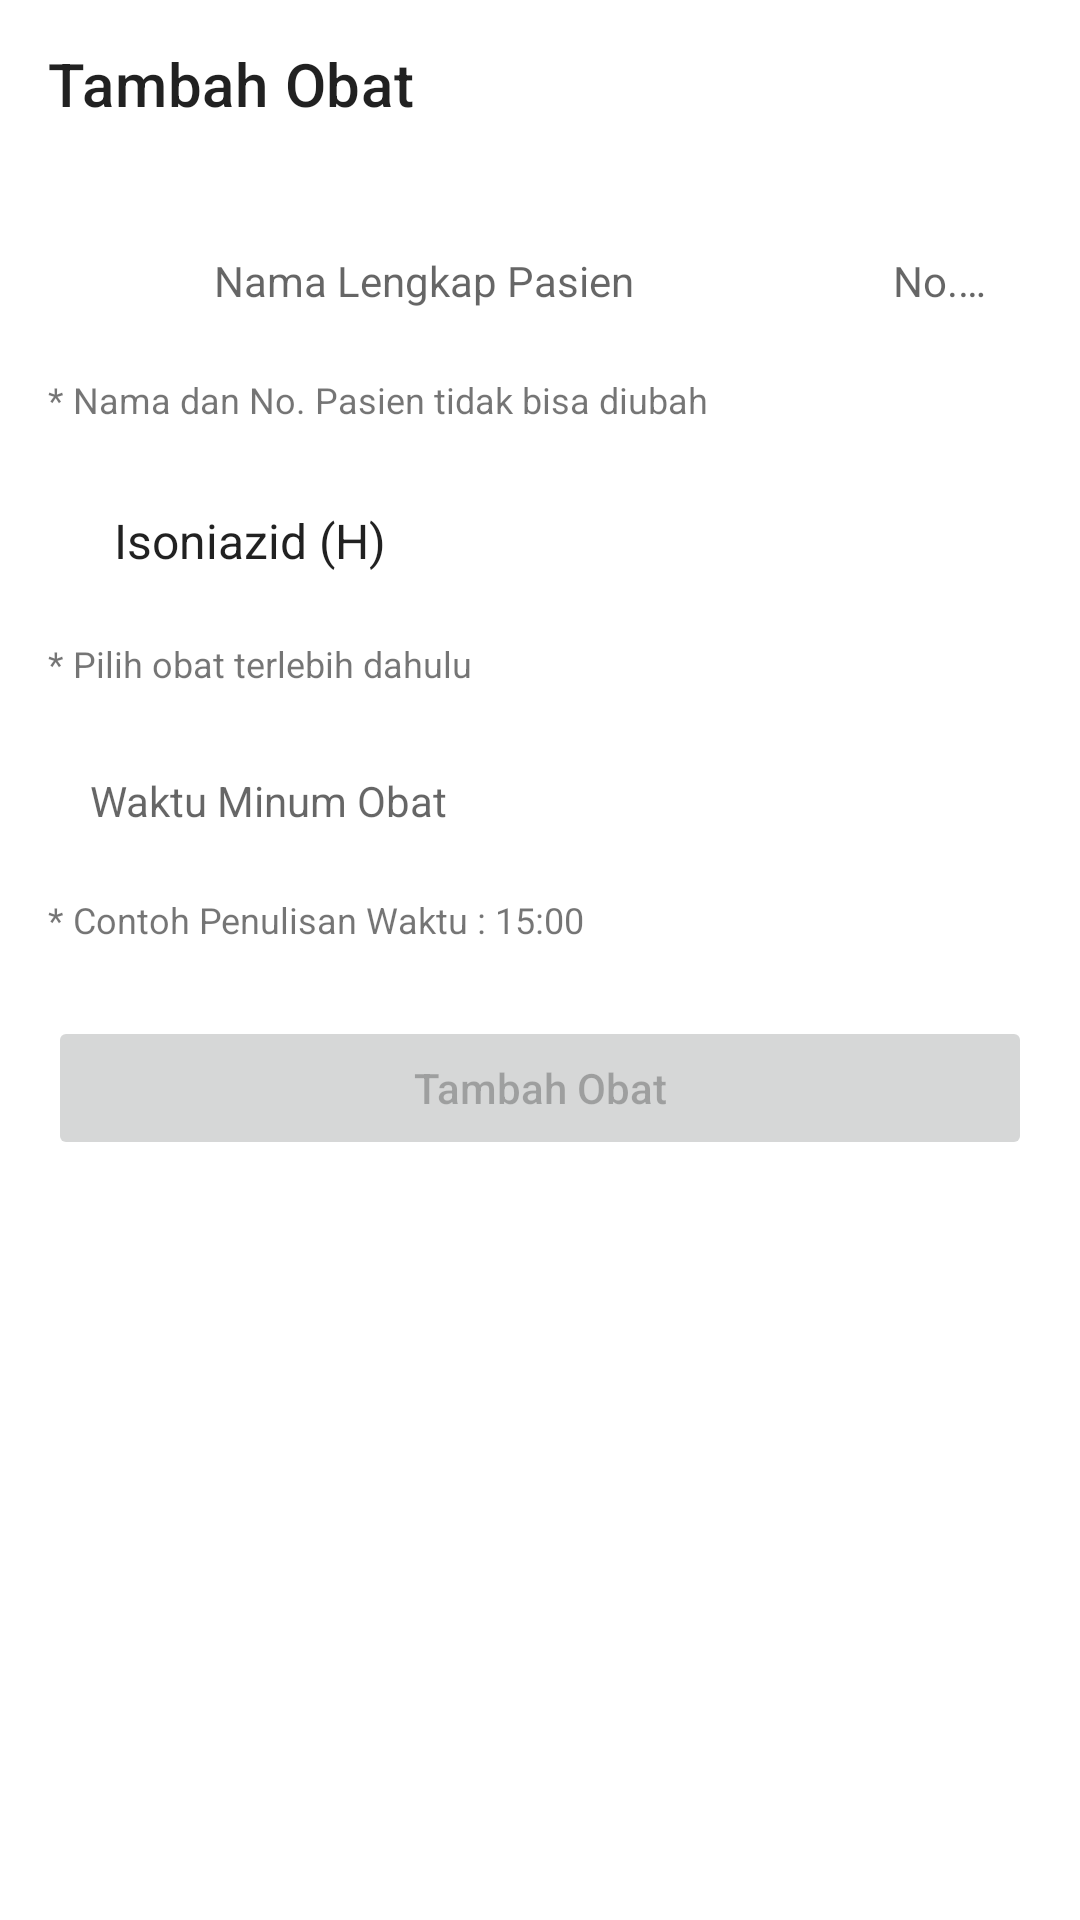

Write the Android layout XML for this screen, with the resource values it uses.
<!-- AndroidManifest.xml: application theme Theme.ZeroTB -->
<!-- res/layout/fragment_drug.xml -->
<?xml version="1.0" encoding="utf-8"?>
<androidx.constraintlayout.widget.ConstraintLayout xmlns:android="http://schemas.android.com/apk/res/android"
    xmlns:tools="http://schemas.android.com/tools"
    android:layout_width="match_parent"
    android:layout_height="match_parent"
    xmlns:app="http://schemas.android.com/apk/res-auto"
    tools:context=".ui.home.home.patient.popup.pill.drug.DrugFragment">

    <com.google.android.material.appbar.MaterialToolbar
        android:id="@+id/toolbar"
        android:layout_width="match_parent"
        android:layout_height="wrap_content"
        android:ellipsize="end"
        app:layout_constraintEnd_toEndOf="parent"
        app:layout_constraintStart_toStartOf="parent"
        app:layout_constraintTop_toTopOf="parent"
        app:title="Tambah Obat" />

    <EditText
        android:id="@+id/edtName"
        android:layout_width="250dp"
        android:layout_height="wrap_content"
        android:layout_marginStart="16dp"
        android:textColor="?attr/textBlack"
        android:layout_marginTop="14dp"
        android:background="@drawable/bg_edt"
        android:ellipsize="end"
        android:enabled="false"
        android:focusable="false"
        android:focusableInTouchMode="false"
        android:gravity="center"
        android:hint="Nama Lengkap Pasien"
        android:inputType="number"
        android:maxLines="1"
        android:padding="14dp"
        android:textSize="14sp"
        app:layout_constraintEnd_toStartOf="@+id/edtNoPatient"
        app:layout_constraintStart_toStartOf="parent"
        app:layout_constraintTop_toBottomOf="@+id/toolbar"
        tools:ignore="Autofill,TextFields" />

    <EditText
        android:id="@+id/edtNoPatient"
        android:layout_width="0dp"
        android:layout_height="wrap_content"
        android:layout_marginStart="16dp"
        android:layout_marginEnd="16dp"
        android:textColor="?attr/textBlack"
        android:background="@drawable/bg_edt"
        android:ellipsize="end"
        android:enabled="false"
        android:focusable="false"
        android:focusableInTouchMode="false"
        android:gravity="center"
        android:hint="No. Pasien"
        android:inputType="number"
        android:padding="14dp"
        android:textSize="14sp"
        app:layout_constraintBottom_toBottomOf="@+id/edtName"
        app:layout_constraintEnd_toEndOf="parent"
        app:layout_constraintStart_toEndOf="@+id/edtName"
        app:layout_constraintTop_toTopOf="@+id/edtName"
        tools:ignore="Autofill,TextFields" />

    <TextView
        android:id="@+id/txtDesc1"
        android:layout_width="match_parent"
        android:layout_height="wrap_content"
        android:layout_marginStart="16dp"
        android:layout_marginTop="8dp"
        android:layout_marginEnd="16dp"
        android:text="* Nama dan No. Pasien tidak bisa diubah"
        android:textSize="12sp"
        app:layout_constraintEnd_toEndOf="parent"
        app:layout_constraintStart_toStartOf="parent"
        app:layout_constraintTop_toBottomOf="@+id/edtNoPatient" />

    <Spinner
        android:id="@+id/spnDrug"
        android:layout_width="match_parent"
        android:layout_height="wrap_content"
        android:layout_marginStart="16dp"
        android:layout_marginTop="14dp"
        android:layout_marginEnd="16dp"
        android:background="@drawable/bg_edt"
        android:entries="@array/drug"
        android:padding="14dp"
        android:textSize="14sp"
        app:layout_constraintEnd_toEndOf="parent"
        app:layout_constraintStart_toStartOf="parent"
        app:layout_constraintTop_toBottomOf="@+id/txtDesc1" />

    <TextView
        android:id="@+id/txtDrug"
        android:layout_width="match_parent"
        android:layout_height="wrap_content"
        android:layout_marginStart="16dp"
        android:layout_marginTop="8dp"
        android:layout_marginEnd="16dp"
        android:text="* Pilih obat terlebih dahulu"
        android:textSize="12sp"
        app:layout_constraintEnd_toEndOf="parent"
        app:layout_constraintStart_toStartOf="parent"
        app:layout_constraintTop_toBottomOf="@+id/spnDrug" />

    <EditText
        android:id="@+id/edtHour"
        android:layout_width="match_parent"
        android:layout_height="wrap_content"
        android:layout_marginStart="16dp"
        android:layout_marginTop="14dp"
        android:layout_marginEnd="16dp"
        android:focusable="false"
        android:focusableInTouchMode="false"
        android:background="@drawable/bg_edt"
        android:hint="Waktu Minum Obat"
        android:inputType="textPersonName"
        android:padding="14dp"
        android:textSize="14sp"
        app:layout_constraintEnd_toEndOf="parent"
        app:layout_constraintStart_toStartOf="parent"
        app:layout_constraintTop_toBottomOf="@+id/txtDrug"
        tools:ignore="Autofill,TextFields" />

    <TextView
        android:id="@+id/txtDesc"
        android:layout_width="match_parent"
        android:layout_height="wrap_content"
        android:layout_marginStart="16dp"
        android:layout_marginTop="8dp"
        android:layout_marginEnd="16dp"
        android:text="* Contoh Penulisan Waktu : 15:00"
        android:textSize="12sp"
        app:layout_constraintEnd_toEndOf="parent"
        app:layout_constraintStart_toStartOf="parent"
        app:layout_constraintTop_toBottomOf="@+id/edtHour" />

    <Button
        android:id="@+id/btnAddDrug"
        android:layout_width="match_parent"
        android:layout_height="wrap_content"
        android:layout_marginStart="16dp"
        android:layout_marginTop="24dp"
        android:layout_marginEnd="16dp"
        android:enabled="false"
        android:text="Tambah Obat"
        android:textAllCaps="false"
        app:layout_constraintEnd_toEndOf="parent"
        app:layout_constraintStart_toStartOf="parent"
        app:layout_constraintTop_toBottomOf="@+id/txtDesc" />

    <ProgressBar
        android:id="@+id/progressBar"
        android:layout_width="30dp"
        android:layout_height="30dp"
        android:indeterminateTint="?attr/colorPrimary"
        android:visibility="invisible"
        app:layout_constraintBottom_toBottomOf="@+id/btnAddDrug"
        app:layout_constraintEnd_toEndOf="@+id/btnAddDrug"
        app:layout_constraintStart_toStartOf="@+id/btnAddDrug"
        app:layout_constraintTop_toTopOf="@+id/btnAddDrug" />

</androidx.constraintlayout.widget.ConstraintLayout>
<!-- resources referenced by this layout -->
<resources>
  <string-array name="drug">
          <item>Isoniazid (H)</item>
          <item>Rifampisin (R)</item>
          <item>Pirazinamid (Z)</item>
          <item>Streptomisin (S)</item>
          <item>Etambutol</item>
      </string-array>
  <style name="Theme.ZeroTB" parent="Theme.MaterialComponents.DayNight.NoActionBar">
          
          <item name="colorPrimary">@color/purple_500</item>
          <item name="colorPrimaryVariant">@color/purple_700</item>
          <item name="colorOnPrimary">@color/white</item>
          
          <item name="colorSecondary">@color/teal_200</item>
          <item name="colorSecondaryVariant">@color/teal_700</item>
          <item name="colorOnSecondary">@color/black</item>
          
          <item name="android:statusBarColor" tools:targetApi="l">?attr/colorPrimaryVariant</item>
          
          <item name="bgGray">@color/bgGray</item>
          <item name="cornerGray">@color/cornerGray</item>
          <item name="textGray">@color/textGray</item>
          <item name="textBlack">@color/textBlack</item>
      </style>
  <color name="purple_500">#FF6200EE</color>
  <color name="purple_700">#FF3700B3</color>
  <color name="white">#FFFFFFFF</color>
  <color name="teal_200">#FF03DAC5</color>
  <color name="teal_700">#FF018786</color>
  <color name="black">#FF000000</color>
  <color name="bgGray">#F6F6F6</color>
  <color name="cornerGray">#D8D8D8</color>
  <color name="textGray">#808080</color>
  <color name="textBlack">#000000</color>
</resources>
